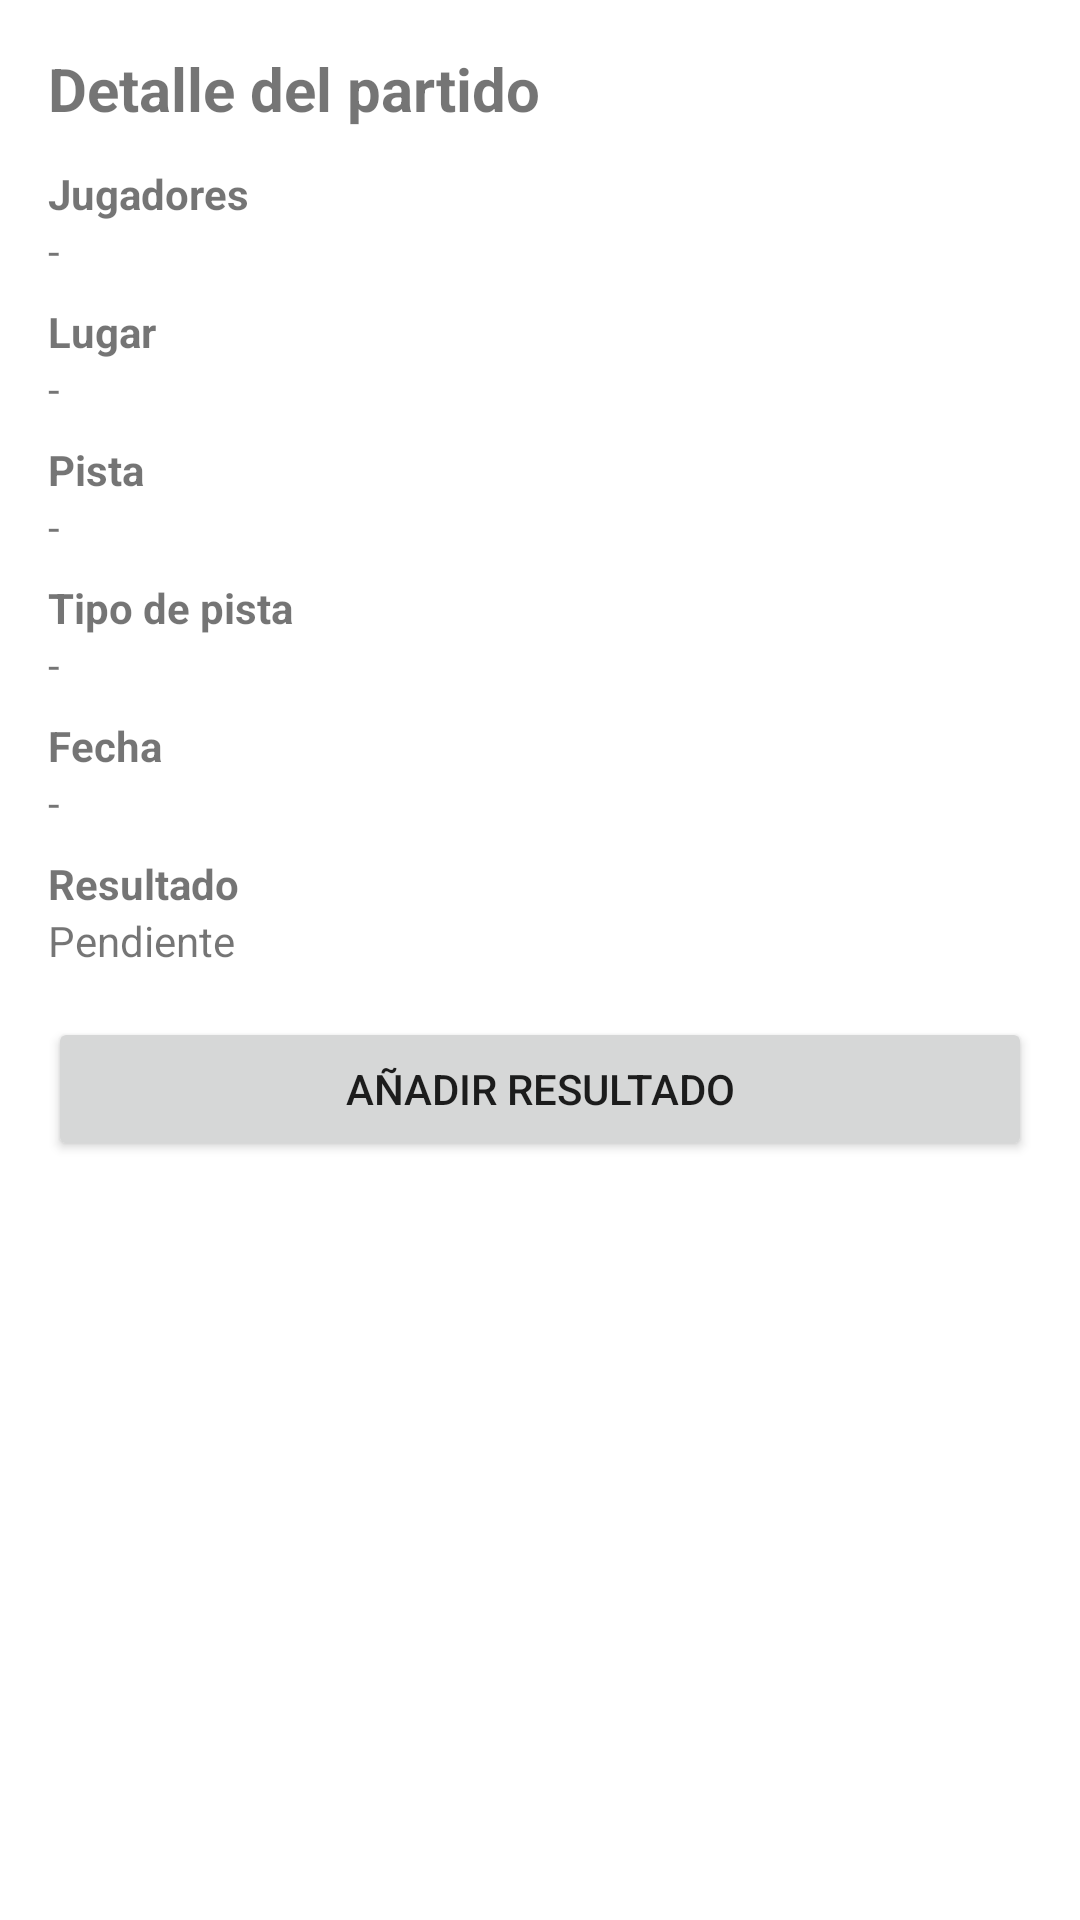

Layout XML and referenced resources for this Android screen:
<!-- AndroidManifest.xml: application theme Theme.PadelMore -->
<!-- res/layout/activity_partido_detalle.xml -->
<?xml version="1.0" encoding="utf-8"?>
<ScrollView xmlns:android="http://schemas.android.com/apk/res/android"
    android:layout_width="match_parent"
    android:layout_height="match_parent"
    android:padding="16dp"
    android:background="@color/white">

    <LinearLayout
        android:layout_width="match_parent"
        android:layout_height="wrap_content"
        android:orientation="vertical">

        <TextView
            android:layout_width="wrap_content"
            android:layout_height="wrap_content"
            android:text="Detalle del partido"
            android:textSize="20sp"
            android:textStyle="bold"
            android:layout_marginBottom="12dp" />

        <TextView
            android:layout_width="wrap_content"
            android:layout_height="wrap_content"
            android:text="Jugadores"
            android:textStyle="bold" />

        <TextView
            android:id="@+id/txtJugadores"
            android:layout_width="match_parent"
            android:layout_height="wrap_content"
            android:text="-"
            android:layout_marginBottom="8dp" />

        <TextView
            android:layout_width="wrap_content"
            android:layout_height="wrap_content"
            android:text="Lugar"
            android:textStyle="bold" />

        <TextView
            android:id="@+id/txtLugar"
            android:layout_width="match_parent"
            android:layout_height="wrap_content"
            android:text="-"
            android:layout_marginBottom="8dp" />

        <TextView
            android:layout_width="wrap_content"
            android:layout_height="wrap_content"
            android:text="Pista"
            android:textStyle="bold" />

        <TextView
            android:id="@+id/txtPista"
            android:layout_width="match_parent"
            android:layout_height="wrap_content"
            android:text="-"
            android:layout_marginBottom="8dp" />

        <TextView
            android:layout_width="wrap_content"
            android:layout_height="wrap_content"
            android:text="Tipo de pista"
            android:textStyle="bold" />

        <TextView
            android:id="@+id/txtTipoPista"
            android:layout_width="match_parent"
            android:layout_height="wrap_content"
            android:text="-"
            android:layout_marginBottom="8dp" />

        <TextView
            android:layout_width="wrap_content"
            android:layout_height="wrap_content"
            android:text="Fecha"
            android:textStyle="bold" />

        <TextView
            android:id="@+id/txtFechaPartido"
            android:layout_width="match_parent"
            android:layout_height="wrap_content"
            android:text="-"
            android:layout_marginBottom="8dp" />

        <TextView
            android:layout_width="wrap_content"
            android:layout_height="wrap_content"
            android:text="Resultado"
            android:textStyle="bold" />

        <TextView
            android:id="@+id/txtResultadoPartido"
            android:layout_width="match_parent"
            android:layout_height="wrap_content"
            android:text="Pendiente"
            android:layout_marginBottom="16dp" />

        <Button
            android:id="@+id/btnAgregarResultado"
            android:layout_width="match_parent"
            android:layout_height="wrap_content"
            android:text="Añadir resultado" />

    </LinearLayout>

</ScrollView>
<!-- resources referenced by this layout -->
<resources>
  <color name="white">#FFFFFFFF</color>
  <style name="Theme.PadelMore" parent="Theme.AppCompat.Light.NoActionBar">
          <item name="android:statusBarColor">@color/dark_blue</item>
          <item name="colorPrimary">@color/primary_blue</item>
          <item name="colorPrimaryDark">@color/dark_blue</item>
          <item name="colorAccent">@color/accent_orange</item>
          <item name="android:windowBackground">@color/light_gray</item>
      </style>
  <color name="dark_blue">#050C15</color>
  <color name="primary_blue">#0D1B2A</color>
  <color name="accent_orange">#D4AF37</color>
  <color name="light_gray">#F5F5F5</color>
</resources>
